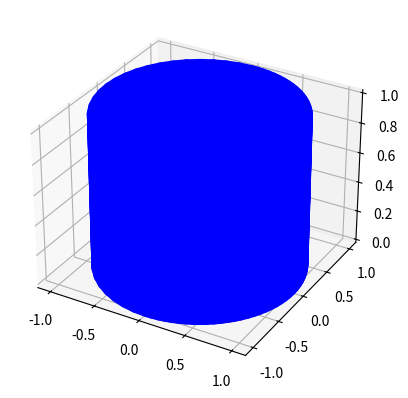

Python code for this plot:
# -*- coding: utf-8 -*-
"""
Created on Thu Jul 26 13:56:17 2018

@author: ekambulow
"""

import numpy as np

def create_arc(center_x,center_y,radius,theta0,theta,height_z):
    z = np.linspace(0, height_z, 2)
    theta = np.linspace(np.pi*2*theta0/360, np.pi*2*theta/360, 25)
    theta_grid, z_grid=np.meshgrid(theta, z)
    x_grid = radius*np.cos(theta_grid) + center_x
    y_grid = radius*np.sin(theta_grid) + center_y
    return x_grid,y_grid,z_grid

def create_wall(center_x,center_y,radius,theta0,theta,height_z):
    xx, yy = np.meshgrid(range(10), range(10))
    z = np.linspace(0, height_z, 2)
    theta = np.linspace(np.pi*2*theta0/360, np.pi*2*theta/360, 25)
    theta_grid, z_grid=np.meshgrid(theta, z)
    wall=[(radius,theta,z),(radius,theta,0),(0,theta0,0),(0,theta,z)]
    wall0=[(radius,theta0,z),(radius,theta0,0),(0,theta0,0),(0,theta0,z)]
    x_grid = radius*np.cos(theta_grid) + center_x
    y_grid = radius*np.sin(theta_grid) + center_y
    return x_grid,y_grid,z_grid

import matplotlib.pyplot as plt
from mpl_toolkits.mplot3d import Axes3D
fig = plt.figure()
ax = fig.add_subplot(111, projection='3d')

#Xc,Yc,Zc = create_arc(0.2,0.2,0.05,0.1)
#ax.plot_surface(Xc, Yc, Zc, color='blue',alpha=1)
#ax.plot_surface(Xc, Yc, Zc, color='blue')
#ax.plot_surface(Xc, Yc, Zc, color='blue')

def draw_slice(theta0,theta,r,h,colors='b'):
    #cntr={x:0,y:0}
    Xc,Yc,Zc = create_arc(0,0,r,theta0,theta,h)
    ax.plot_surface(Xc, Yc, Zc, color=colors,linewidth=10, edgecolor='b')

draw_slice(0,90,1,1)
draw_slice(-90,0,1,1,'r')
draw_slice(90,270,1,1,'g')
    
plt.show()